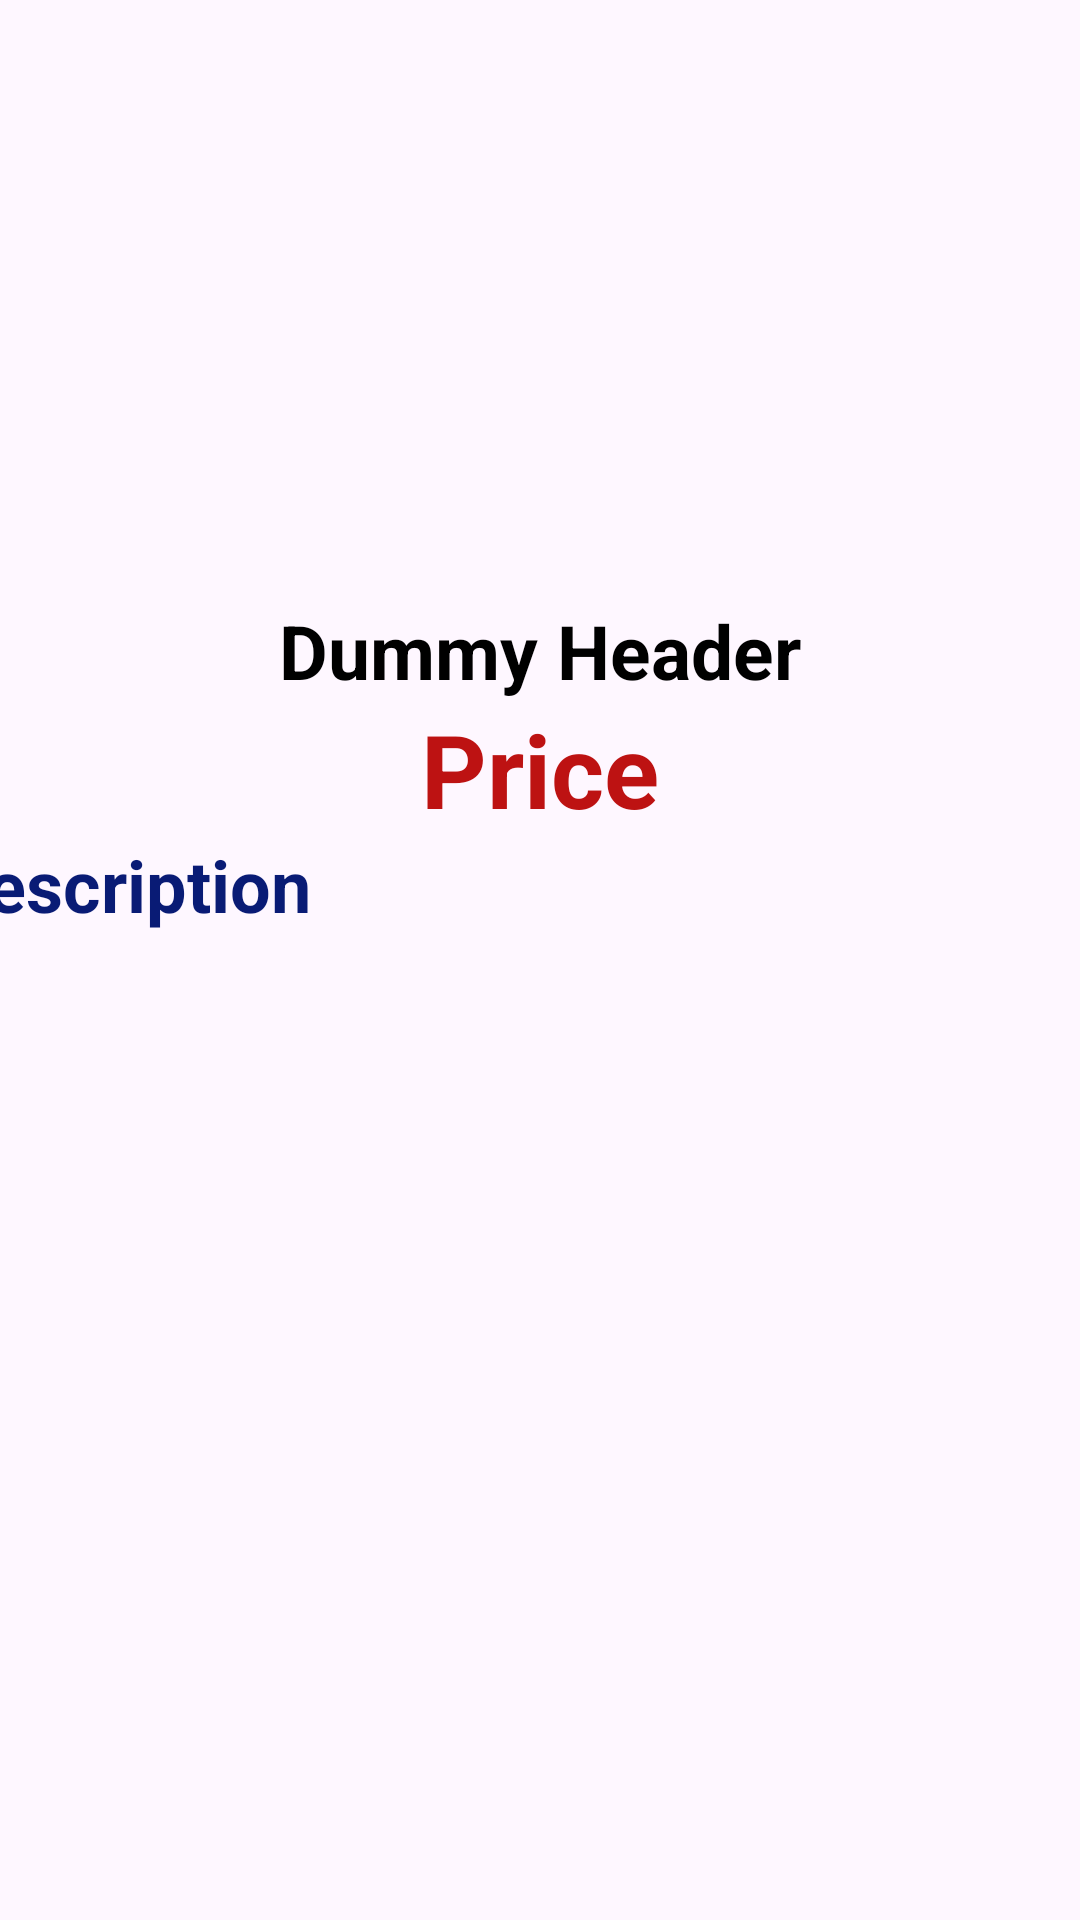

Layout XML and referenced resources for this Android screen:
<!-- AndroidManifest.xml: application theme Theme.CollegeProject -->
<!-- res/layout/activity_main2.xml -->
<?xml version="1.0" encoding="utf-8"?>
<LinearLayout xmlns:android="http://schemas.android.com/apk/res/android"
    xmlns:app="http://schemas.android.com/apk/res-auto"
    xmlns:tools="http://schemas.android.com/tools"
    android:layout_width="match_parent"
    android:layout_height="match_parent"
    android:orientation="vertical"
    tools:context=".MainActivity2">


    <ImageView
        android:id="@+id/imageView2"
        android:layout_width="200dp"
        android:layout_height="200dp"
        android:layout_gravity="center"
        tools:ignore="MissingConstraints" />

    <TextView
        android:id="@+id/textView2"
        android:layout_width="wrap_content"
        android:layout_height="wrap_content"
        android:layout_gravity="center_horizontal"
        android:text="Dummy Header"
        android:textColor="#000"
        android:textSize="25dp"
        android:textStyle="bold"
        tools:ignore="MissingConstraints" />


    <TextView
        android:id="@+id/price"
        android:layout_width="400dp"
        android:layout_height="45dp"
        android:layout_gravity="center_horizontal"
        android:text="Price"
        android:textAlignment="center"
        android:textColor="#BD1212"
        android:textSize="34sp"
        android:textStyle="bold" />

    <TextView
        android:id="@+id/description"
        android:layout_width="400dp"
        android:layout_height="473dp"
        android:layout_gravity="center_horizontal"
        android:text="Description"
        android:textColor="#091B75"
        android:textSize="24sp"
        android:textStyle="bold"
        tools:ignore="MissingConstraints" />


</LinearLayout>
<!-- resources referenced by this layout -->
<resources>
  <style name="Theme.CollegeProject" parent="Base.Theme.CollegeProject" />
  <style name="Base.Theme.CollegeProject" parent="Theme.Material3.DayNight.NoActionBar">
          
          
          
          
          <item name="colorPrimary">@color/lavender</item>
          <item name="colorPrimaryVariant">@color/lavender</item>
          <item name="colorOnPrimary">@color/white</item>
          
          <item name="colorSecondary">@color/teal_200</item>
          <item name="colorSecondaryVariant">@color/teal_700</item>
          <item name="colorOnSecondary">@color/black</item>
          
          <item name="android:statusBarColor">?attr/colorPrimaryVariant</item>
      </style>
  <color name="lavender">#8692f7</color>
  <color name="white">#FFFFFFFF</color>
  <color name="teal_200">#FF03DAC5</color>
  <color name="teal_700">#FF018786</color>
  <color name="black">#FF000000</color>
</resources>
